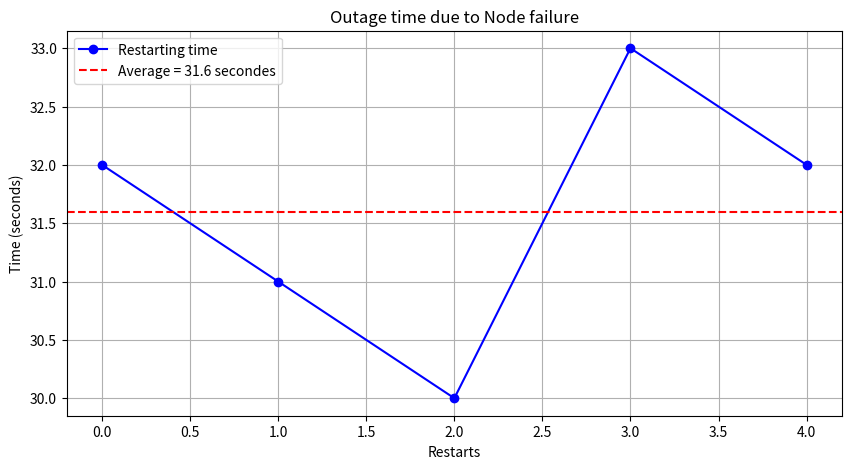

Generate this figure with matplotlib:
import matplotlib.pyplot as plt
import numpy as np

restart_times = [32,31 ,30,33,32]
restart_counts = list(range(0, len(restart_times)))

mean_time = np.mean(restart_times)

plt.figure(figsize=(10, 5))
plt.plot(restart_counts, restart_times, marker='o', linestyle='-', color='b', label='Restarting time')
plt.axhline(y=mean_time, color='r', linestyle='--', label=f'Average = {mean_time} secondes')

plt.title("Outage time due to Node failure")
plt.xlabel("Restarts")
plt.ylabel("Time (seconds)")
plt.legend()
plt.grid(True)
plt.show()
